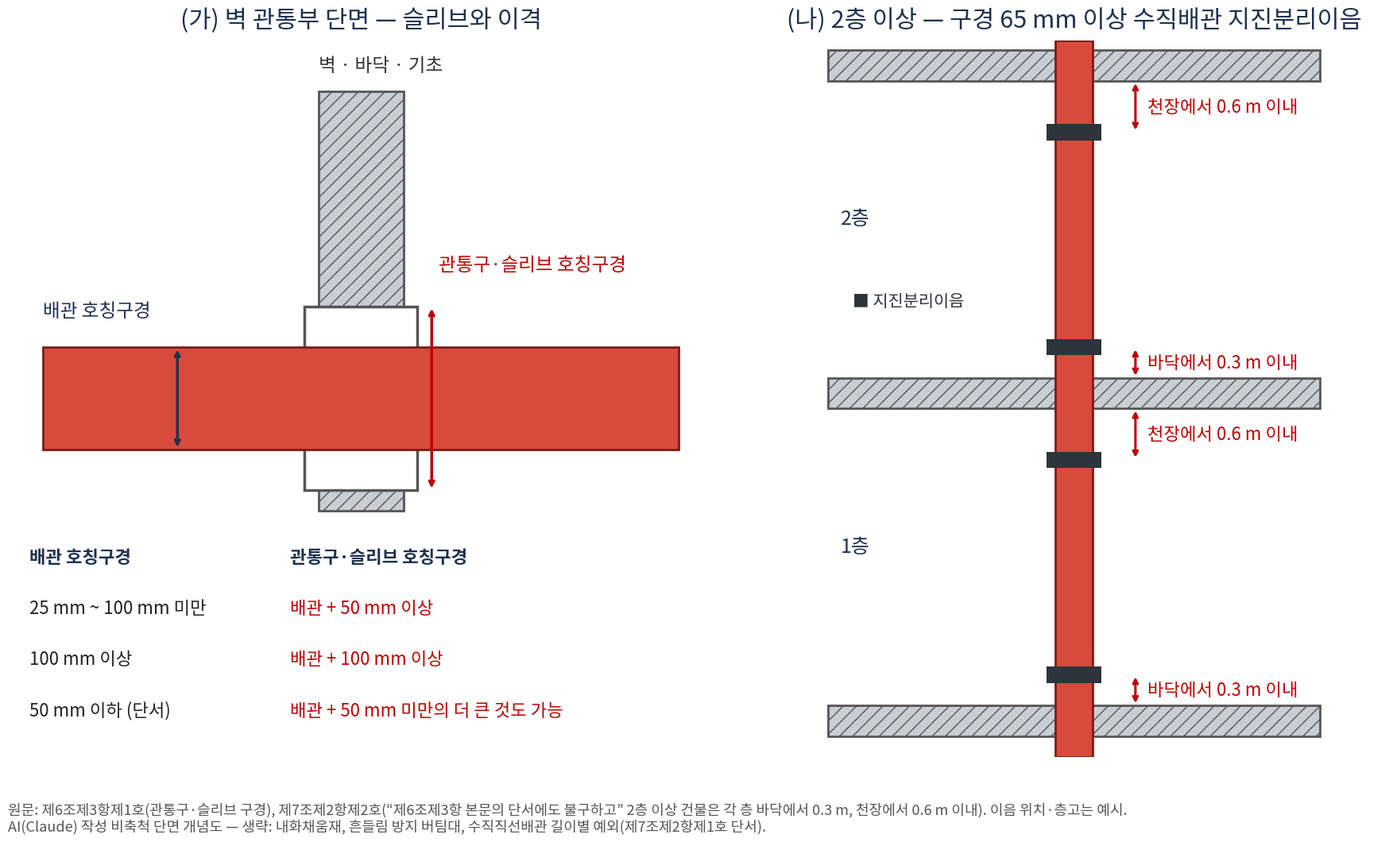

Recreate this plot in Python.
import matplotlib; matplotlib.use('Agg')
import matplotlib.pyplot as plt
from matplotlib import font_manager as fm
from matplotlib.patches import Rectangle
fp=[f for f in fm.findSystemFonts() if 'NotoSansCJK' in f and 'Bold' in f] or [f for f in fm.findSystemFonts() if 'NotoSansCJK' in f]
fm.fontManager.addfont(fp[0]); plt.rcParams['font.family']=fm.FontProperties(fname=fp[0]).get_name()
fig,(a,b)=plt.subplots(1,2,figsize=(18,11),dpi=125,gridspec_kw={'width_ratios':[1.15,1]})
R='#c00000';N='#1f3150'
# (가) 벽 관통 단면
a.set_xlim(0,100);a.set_ylim(0,70);a.axis('off');a.set_title('(가) 벽 관통부 단면 — 슬리브와 이격',fontsize=22,color=N,pad=12)
a.add_patch(Rectangle((44,24),12,41,fc='#c9ced5',ec='#555',lw=2,hatch='//'))
a.add_patch(Rectangle((42,26),16,18,fc='white',ec='#555',lw=2.5))      # 슬리브
a.add_patch(Rectangle((5,30),90,10,fc='#d84a3c',ec='#7a1d16',lw=2))     # 배관
a.annotate('',xy=(60,26),xytext=(60,44),arrowprops=dict(arrowstyle='<->',color=R,lw=2.5))
a.text(61,48,'관통구·슬리브 호칭구경',color=R,fontsize=17,va='center')
a.annotate('',xy=(24,30),xytext=(24,40),arrowprops=dict(arrowstyle='<->',color=N,lw=2.5))
a.text(5,43,'배관 호칭구경',color=N,fontsize=17)
a.text(44,67,'벽 · 바닥 · 기초',fontsize=17,color='#333')
rows=[('배관 호칭구경','관통구·슬리브 호칭구경'),('25 mm ~ 100 mm 미만','배관 + 50 mm 이상'),('100 mm 이상','배관 + 100 mm 이상'),('50 mm 이하 (단서)','배관 + 50 mm 미만의 더 큰 것도 가능')]
for i,(l,r) in enumerate(rows):
    y=19-i*5; w='bold' if i==0 else 'normal'
    a.text(3,y,l,fontsize=16,fontweight=w,color=N if i==0 else '#222'); a.text(40,y,r,fontsize=16,fontweight=w,color=N if i==0 else R)
# (나) 2층 이상 수직배관
b.set_xlim(0,100);b.set_ylim(0,70);b.axis('off');b.set_title('(나) 2층 이상 — 구경 65 mm 이상 수직배관 지진분리이음',fontsize=22,color=N,pad=12)
for y0 in (2,34,66):
    b.add_patch(Rectangle((10,y0),80,3,fc='#c9ced5',ec='#555',lw=2,hatch='//'))
b.add_patch(Rectangle((47,0),6,70,fc='#d84a3c',ec='#7a1d16',lw=2))
def j(y): b.add_patch(Rectangle((45.5,y-0.8),9,1.6,fc='#2d343b'))
for y in (8,29,40,61): j(y)
def dim(y0,y1,t):
    b.annotate('',xy=(60,y0),xytext=(60,y1),arrowprops=dict(arrowstyle='<->',color=R,lw=2.2)); b.text(62,(y0+y1)/2,t,color=R,fontsize=16,va='center')
dim(5,8,'바닥에서 0.3 m 이내'); dim(29,34,'천장에서 0.6 m 이내'); dim(37,40,'바닥에서 0.3 m 이내'); dim(61,66,'천장에서 0.6 m 이내')
b.text(12,52,'2층',fontsize=18,color=N); b.text(12,20,'1층',fontsize=18,color=N)
b.text(14,44,'■ 지진분리이음',fontsize=15,color='#2d343b')
fig.text(0.02,0.015,'원문: 제6조제3항제1호(관통구·슬리브 구경), 제7조제2항제2호(“제6조제3항 본문의 단서에도 불구하고” 2층 이상 건물은 각 층 바닥에서 0.3 m, 천장에서 0.6 m 이내). 이음 위치·층고는 예시.\nAI(Claude) 작성 비축척 단면 개념도 — 생략: 내화채움재, 흔들림 방지 버팀대, 수직직선배관 길이별 예외(제7조제2항제1호 단서).',fontsize=13,color='#555')
plt.subplots_adjust(left=.02,right=.98,top=.92,bottom=.1,wspace=.08)
plt.savefig('fig2.png',facecolor='white')
